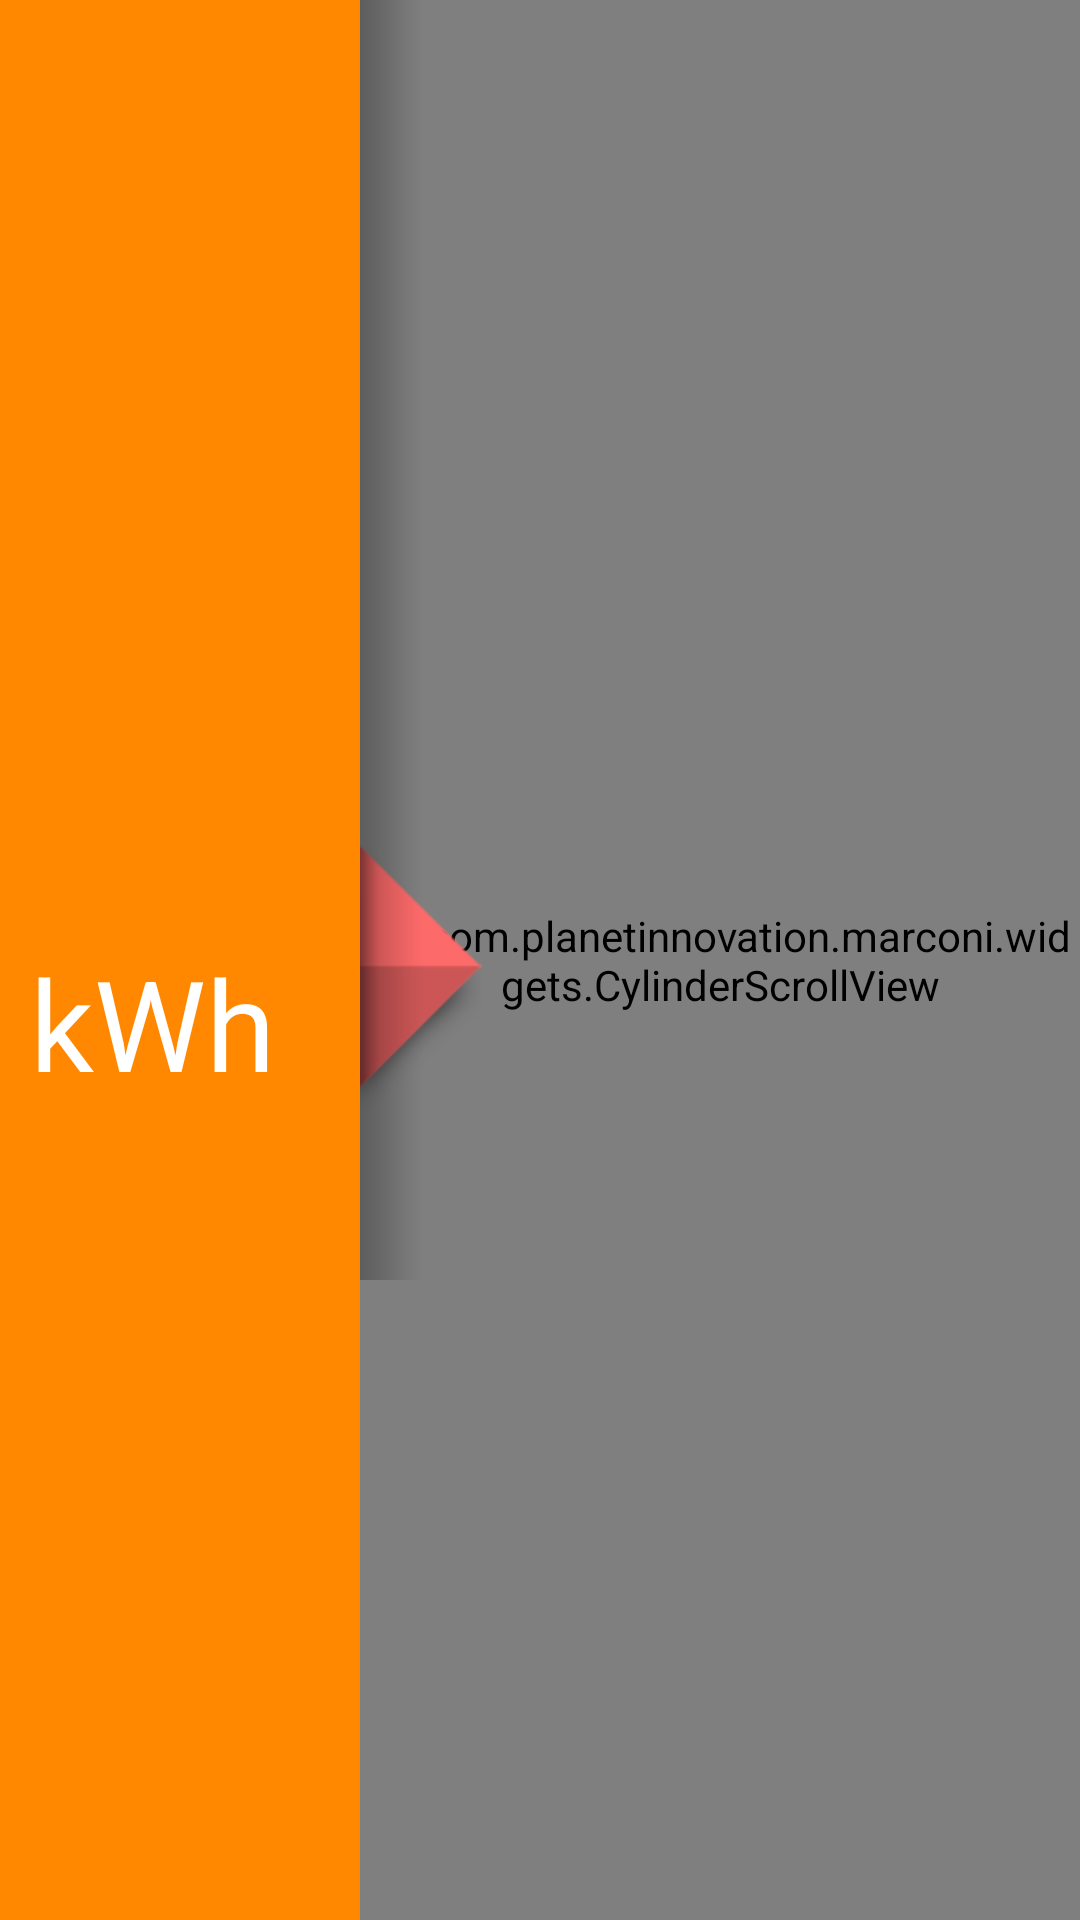

Layout XML and referenced resources for this Android screen:
<!-- AndroidManifest.xml: activity theme android:Theme.NoTitleBar.Fullscreen -->
<!-- res/layout/details.xml -->
<?xml version="1.0" encoding="utf-8"?>
    
<RelativeLayout xmlns:android="http://schemas.android.com/apk/res/android"
    android:layout_width="match_parent"
    android:layout_height="wrap_content"
    android:layout_weight="10"
    android:background="@drawable/bg"
    android:baselineAligned="false" >
    
    

	<au.com.planetinnovation.marconi.widgets.CylinderScrollView
	    android:layout_toRightOf="@+id/column"
	    android:id="@+id/scrollview"
	    android:layout_width="fill_parent"
   		android:layout_height="fill_parent" >
   		
	    <LinearLayout
	        android:id="@+id/scroll_container"
	    	android:orientation="vertical"
	        android:layout_width="fill_parent"
	   		android:layout_height="wrap_content">
   	    </LinearLayout>
    
	</au.com.planetinnovation.marconi.widgets.CylinderScrollView>
	
	
        
    <ImageView
        	android:id="@+id/arrow"
            android:layout_width="wrap_content"
            android:layout_height="wrap_content"
            android:layout_toRightOf="@+id/column"
       		android:layout_centerVertical="true"
            android:contentDescription="@string/imagedesc"
            android:scaleType="fitStart"
            android:src="@drawable/arrow" >
	</ImageView>
	
    <ImageView
        	android:id="@+id/shadow"
            android:layout_width="wrap_content"
            android:layout_height="fill_parent"
            android:layout_toRightOf="@+id/column"
            android:layout_marginLeft="-15dp"
       		android:layout_centerVertical="true"
            android:contentDescription="@string/imagedesc"
            android:scaleType="fitStart"
            android:src="@drawable/vertical_shadow" >
	</ImageView>
	
	
    
    <LinearLayout
        android:id="@+id/column"
    	android:orientation="vertical"
        android:layout_width="120dp"
        android:background="#ff8800"
   		android:layout_height="fill_parent" 
   		android:layout_alignParentLeft="true" >
	    
        <LinearLayout 
            android:id="@+id/column_section1"
            android:layout_width="120dp"
   			android:layout_height="60dp"
   			android:gravity="center_vertical"
   			android:orientation="vertical" >
   			
            <TextView
                android:id="@+id/column_section1_text"
                android:layout_width="wrap_content"
                android:layout_height="wrap_content" 
                android:layout_marginLeft="10dp"
                android:layout_marginTop="-10dp"
                android:textColor="#ffffff"
                android:textSize="16dp" >
            </TextView>
            
         </LinearLayout>
	    
        <LinearLayout 
            android:id="@+id/column_section2"
            android:layout_width="120dp"
   			android:layout_height="180dp"
   			android:gravity="center_vertical"
   			android:scaleType="fitXY"
   			android:orientation="vertical" >
   			
            <TextView
                android:id="@+id/column_section2_text"
                android:layout_width="wrap_content"
                android:layout_height="wrap_content" 
                android:layout_marginTop="-10dp"
                android:layout_marginLeft="10dp"
                android:textColor="#ffffff"
                android:textSize="16dp" >
            </TextView>

        </LinearLayout>
        
        <LinearLayout 
            android:id="@+id/column_section3"
            android:layout_width="120dp"
   			android:layout_height="180dp"
   			android:gravity="center_vertical"
   			android:scaleType="fitXY"
   			android:orientation="vertical" >
            
            <TextView
                android:id="@+id/column_section3_text"
                android:layout_width="wrap_content"
                android:layout_height="wrap_content" 
                android:layout_marginLeft="10dp"
                android:layout_marginTop="-10dp"
                android:textColor="#ffffff"
                android:textSize="16dp" >
            </TextView>

        </LinearLayout>
        
        <LinearLayout 
        	android:id="@+id/column_section4"
            android:layout_width="120dp"
   			android:layout_height="60dp"
   			android:gravity="center_vertical"
   			android:orientation="vertical" >
            
            <TextView
                android:id="@+id/column_section4_text"
                android:layout_width="wrap_content"
                android:layout_height="wrap_content" 
                android:layout_marginLeft="10dp"
                android:layout_marginTop="-10dp"
                android:textColor="#ffffff"
                android:textSize="16dp" >
            </TextView>
        </LinearLayout>
        
    </LinearLayout>
    
    <RelativeLayout
         	android:id="@+id/value_container"
            android:layout_width="fill_parent"
            android:layout_height="fill_parent" 
            android:layout_alignParentLeft="true"
            android:gravity="center_vertical" >
               
	        <TextView
	            android:id="@+id/column_section_value"
	            android:layout_width="wrap_content"
	            android:layout_height="wrap_content" 
	            android:layout_marginLeft="10dp"
	            android:layout_gravity="center_vertical"
	            android:textColor="#ffffff"
	            android:textSize="50dp" >
	    	</TextView>
	            
	    	<TextView
	            android:layout_width="wrap_content"
	            android:layout_height="wrap_content" 
	            android:layout_marginLeft="10dp"
	            android:layout_marginTop="-25dp"
	            android:layout_below="@+id/column_section_value"
	            android:textColor="#ffffff"
	            android:text="@string/kwh"
	            android:textSize="42dp" >
	   		</TextView>
   		</RelativeLayout>

</RelativeLayout>
<!-- resources referenced by this layout -->
<resources>
  <!-- drawable arrow: png bitmap (drawable-hdpi, 5447 bytes) -->
  <!-- drawable bg: jpg bitmap (drawable-xhdpi, 209411 bytes) -->
  <!-- drawable vertical_shadow: png bitmap (drawable-hdpi, 3612 bytes) -->
  <string name="imagedesc">Title image</string>
  <string name="kwh">kWh</string>
</resources>
